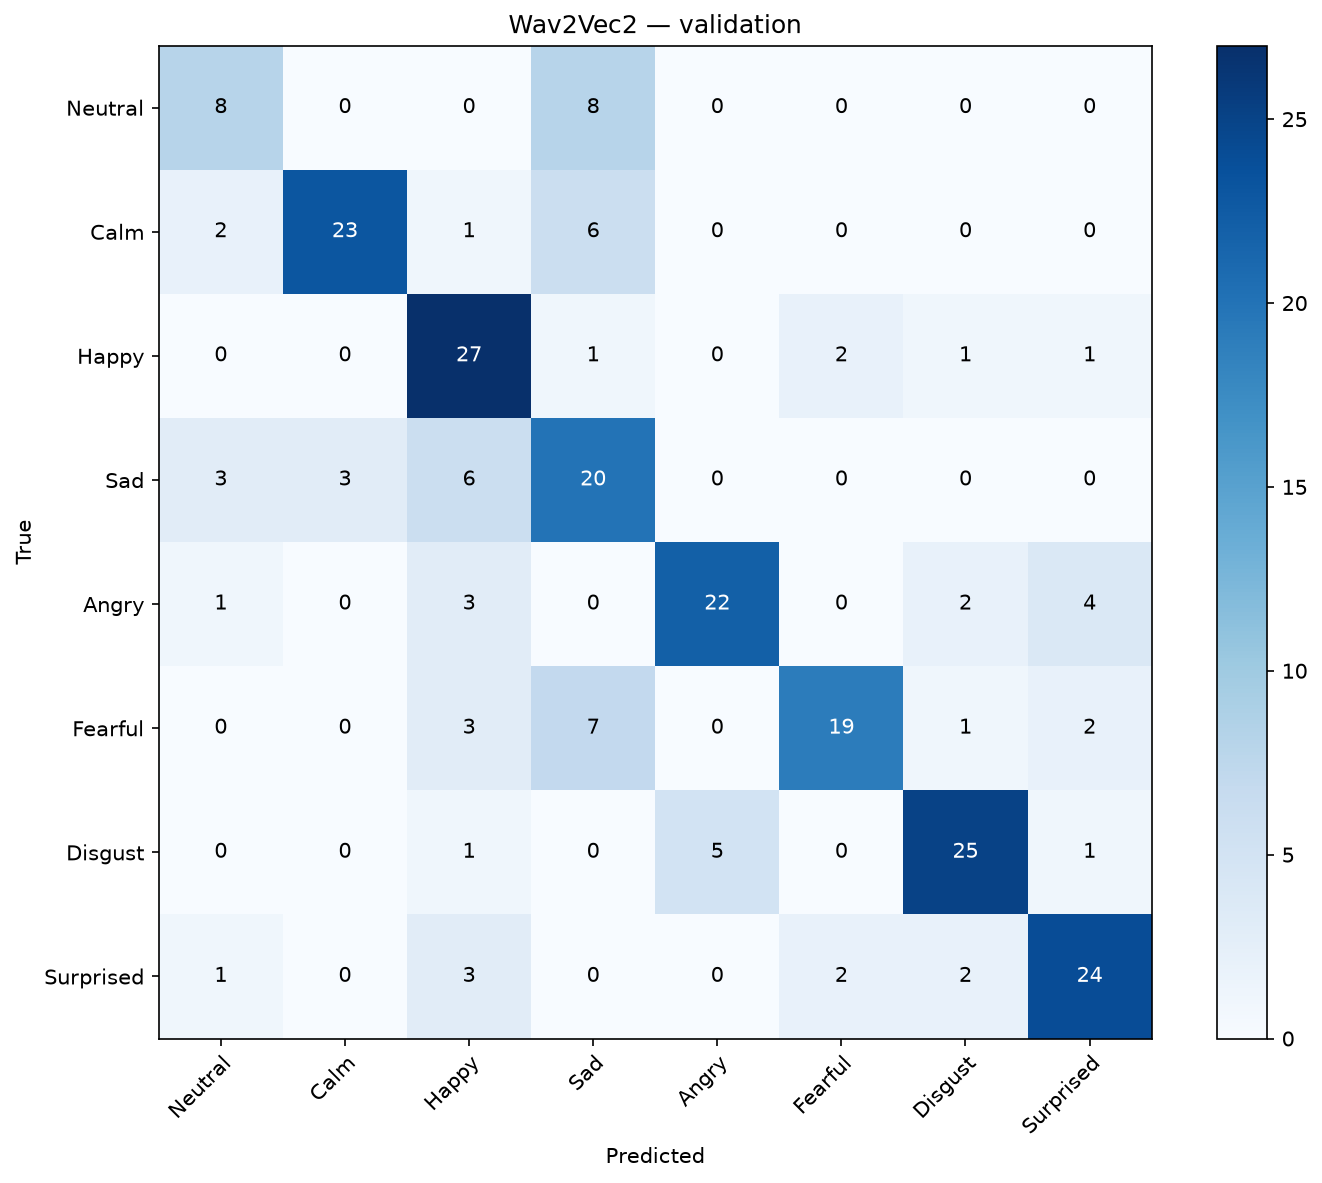

Data behind this chart, as committed beside it:
, Neutral, Calm, Happy, Sad, Angry, Fearful, Disgust, Surprised
Neutral, 8, 0, 0, 8, 0, 0, 0, 0
Calm, 2, 23, 1, 6, 0, 0, 0, 0
Happy, 0, 0, 27, 1, 0, 2, 1, 1
Sad, 3, 3, 6, 20, 0, 0, 0, 0
Angry, 1, 0, 3, 0, 22, 0, 2, 4
Fearful, 0, 0, 3, 7, 0, 19, 1, 2
Disgust, 0, 0, 1, 0, 5, 0, 25, 1
Surprised, 1, 0, 3, 0, 0, 2, 2, 24
